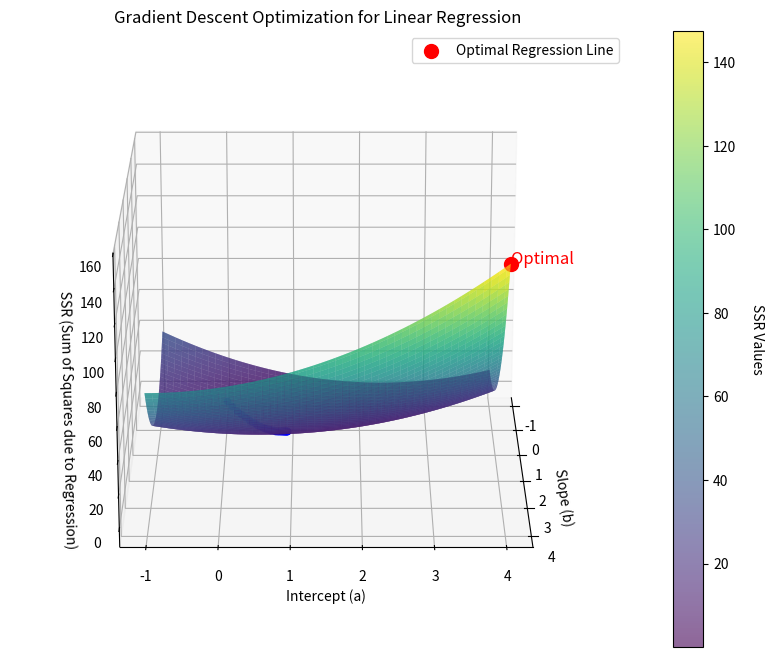

Write Python code to recreate this figure.
import numpy as np
import matplotlib.pyplot as plt
from mpl_toolkits.mplot3d import Axes3D
from matplotlib.animation import FuncAnimation

# Given data points
data_points = np.array([[-1, 0], [1, 2], [2, 3]])

# Extract independent (X) and dependent (y) variables
X = data_points[:, 0]
y = data_points[:, 1]

# Function to calculate SSR (Sum of Squares due to Regression)
def calculate_ssr(y, yhat):
    return np.sum((yhat - np.mean(y))**2)

# Create a meshgrid of slope and intercept values for visualization
slope_vals = np.linspace(-1, 4, 100)
intercept_vals = np.linspace(-1, 4, 100)
S, I = np.meshgrid(slope_vals, intercept_vals)

# Initialize arrays to store SSR values and fitted lines
ssr_vals = np.zeros_like(S)
fit_lines = np.zeros((3, 100))

# Calculate SSR for all combinations of slope and intercept
for i in range(len(slope_vals)):
    for j in range(len(intercept_vals)):
        fit_lines[:, i] = slope_vals[i] * X + intercept_vals[j]
        ssr_vals[j, i] = calculate_ssr(y, fit_lines[:, i])

# Perform gradient descent optimization to find the best fit line
alpha = 0.05  # Learning rate
epochs = 50
slope = 0
intercept = 0
optimal_slopes = [slope]
optimal_intercepts = [intercept]
for _ in range(epochs):
    yhat = slope * X + intercept
    slope -= alpha * np.mean((yhat - y) * X)
    intercept -= alpha * np.mean(yhat - y)
    optimal_slopes.append(slope)
    optimal_intercepts.append(intercept)

# Final best-fit line
final_fit_line = slope_vals[-1] * X + intercept_vals[-1]

# Create an animated 3D plot
fig = plt.figure(figsize=(12, 8))
ax = fig.add_subplot(111, projection='3d')

# Plot the meshgrid
ax.plot_surface(S, I, ssr_vals, alpha=0.6, cmap='viridis')

# Plot the history of the regression lines during optimization in blue
for i in range(epochs):
    y_vals = optimal_slopes[i] * X + optimal_intercepts[i]
    ax.scatter(optimal_slopes[i], optimal_intercepts[i], calculate_ssr(y, y_vals), color='blue', alpha=0.7)

# Plot the optimal regression line in red
ax.scatter(slope_vals[-1], intercept_vals[-1], calculate_ssr(y, final_fit_line), color='red', s=100, label='Optimal Regression Line')

# Set labels and title
ax.set_xlabel('Slope (b)')
ax.set_ylabel('Intercept (a)')
ax.set_zlabel('SSR (Sum of Squares due to Regression)')
ax.set_title('Gradient Descent Optimization for Linear Regression')

# Add a color bar to represent SSR values
cbar = plt.colorbar(ax.plot_surface(S, I, ssr_vals, alpha=0.6, cmap='viridis'))
cbar.set_label('SSR Values', rotation=270, labelpad=20)

# Add annotations for the optimal slope and intercept values
ax.text(slope_vals[-1], intercept_vals[-1], calculate_ssr(y, final_fit_line), "Optimal", color='red', fontsize=12, ha='left')

# Function to update the plot during animation
def update_plot(i):
    ax.view_init(elev=20, azim=i*5)
    return fig,

# Create the animation
ani = FuncAnimation(fig, update_plot, frames=180, interval=50, blit=True)

# Save the animation to a file (you can view it in a video player)
# ani.save('linear_regression_optimization.mp4', fps=30, extra_args=['-vcodec', 'libx264'])

plt.legend()
plt.show()
